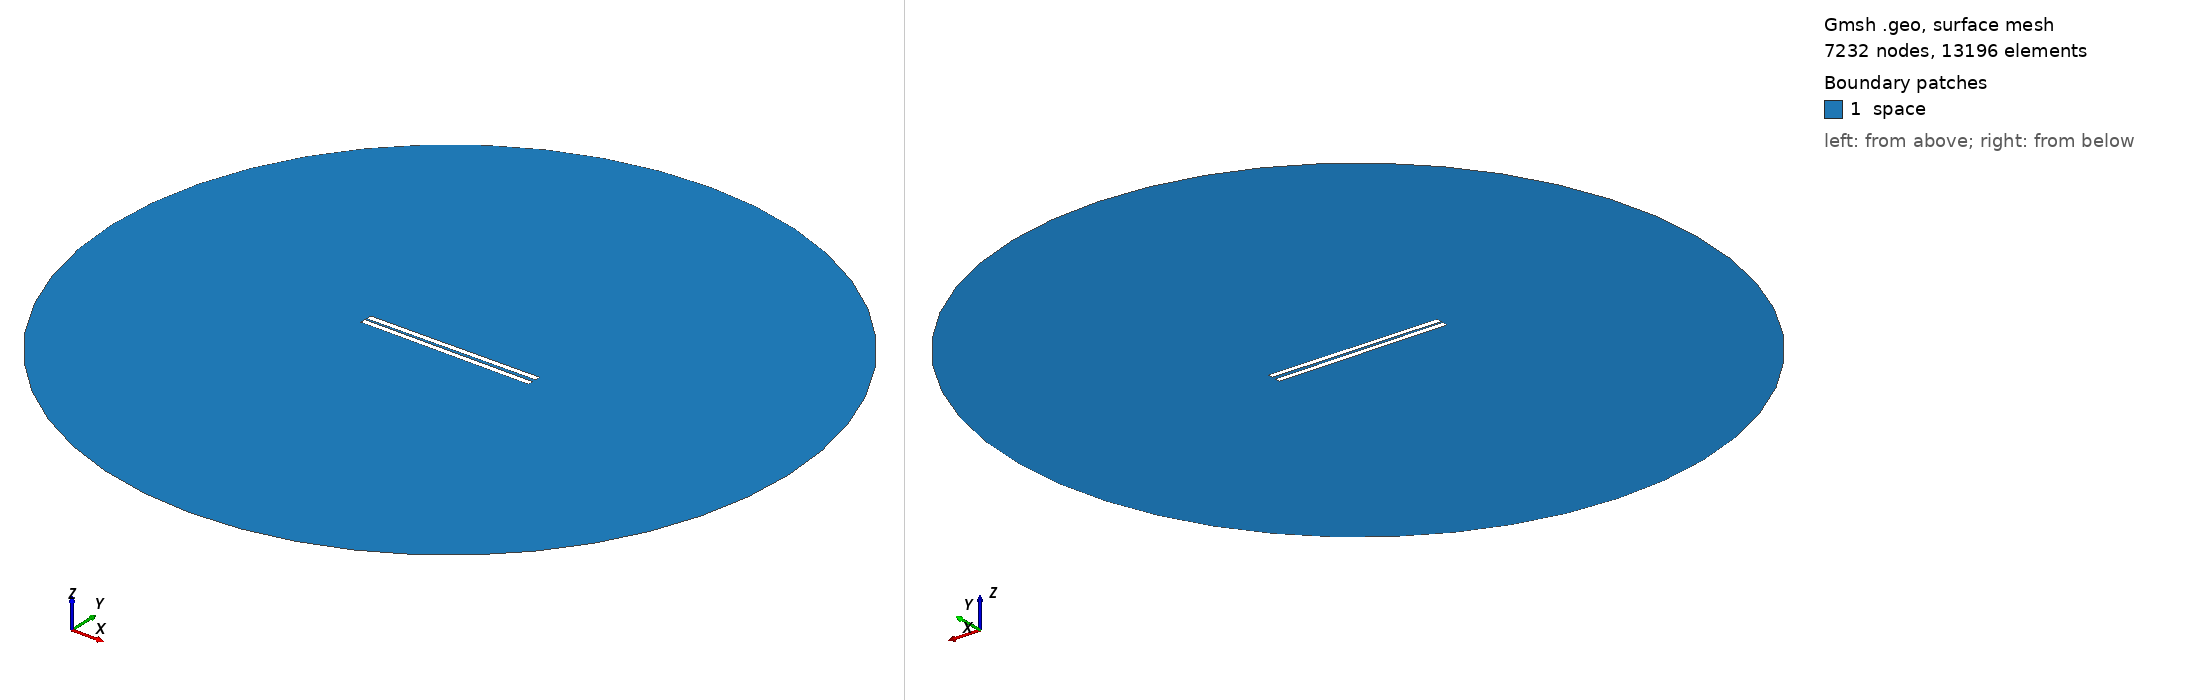

Gmsh geometry script, surface-meshed: 7232 nodes, 13196 surface elements. Boundary patches (legend numbers): 1 space. Left view from above one corner, right view from below the opposite corner. Legend entries are the model's physical surfaces. The drawing asked Gmsh for element sizes between 1% and 20% of the model's largest extent; the script's own settings can give other sizes.

=== 523.geo (drawn) ===
// Set the geometry kernel
SetFactory("OpenCASCADE");

//---------------------------------------
// Rectangles
//---------------------------------------

// Rectangle 1 (top)
Point(1) = {-49.62222222222222, 0.8611111111111112, 0, 1.0};
Point(2) = {49.62222222222222, 0.8611111111111112, 0, 1.0};
Point(3) = {49.62222222222222, 4.105555555555555, 0, 1.0};
Point(4) = {-49.62222222222222, 4.105555555555555, 0, 1.0};

Line(1) = {1, 2};
Line(2) = {2, 3};
Line(3) = {3, 4};
Line(4) = {4, 1};

Line Loop(1) = {1, 2, 3, 4};
Plane Surface(1) = {1};

Rotate { {0, 0, 1}, {0,  0.8611111111111112,  0}, 0.01 } {
  Surface{1};
}

// Rectangle 2 (bottom)
Point(5) = {-49.62222222222222, -0.8611111111111112, 0, 1.0};
Point(6) = {49.62222222222222, -0.8611111111111112, 0, 1.0};
Point(7) = {49.62222222222222, -4.105555555555555, 0, 1.0};
Point(8) = {-49.62222222222222, -4.105555555555555, 0, 1.0};

Line(5) = {5, 6};
Line(6) = {6, 7};
Line(7) = {7, 8};
Line(8) = {8, 5};

Line Loop(2) = {5, 6, 7, 8};
Plane Surface(2) = {2}; 


//---------------------------------------
// Circle
//---------------------------------------

// Define points
Point(9) = {0, 0, 0};        // Center
Point(10) = {200, 0, 0};     // Start point
Point(11) = {0, 200, 0};     // 90 degrees
Point(12) = {-200, 0, 0};    // 180 degrees
Point(13) = {0, -200, 0};    // 270 degrees

// Define circle arcs (each needs start, center, end)
Circle(9) = {10, 9, 11};
Circle(10) = {11, 9, 12};
Circle(11) = {12, 9, 13};
Circle(12) = {13, 9, 10};

// Define curve loop and surface if needed
Curve Loop(3) = {9, 10, 11, 12};
Surface(3) = {3};

//---------------------------------------
// Define Physical Groups
//---------------------------------------                

//--- Physical Curves
// Physical groups for boundaries
Physical Line("force_segment", 10) = {1};
Physical Line("upper_plate", 11) = {2, 3, 4};
Physical Line("lower_plate", 12) = {5, 6, 7, 8};
Physical Line("boundary", 20) = {9, 10, 11, 12};

// Subtract Rectangles from Circle
BooleanDifference{ Surface{3}; Delete; }{ Surface{1}; Surface{2}; Delete; }
//--- Physical Surfaces
Physical Surface("space", 30) = {3};


//---------------------------------------
// Fine mesh near the plates
//--------------------------------------- 

// Define a distance field for mesh refinement
Field[1] = Distance;
Field[1].CurvesList = {1, 2, 3, 4, 5, 6, 7, 8};  // Rectangle curves
Field[1].NumPointsPerCurve = 200;

c = 0.3;
// Define threshold field to control mesh size based on distance to attractor
Field[2] = Threshold;
Field[2].IField = 1;
Field[2].LcMin = c; // Minimum element size near the attractor
Field[2].LcMax = 100*c;  // Maximum element size away from the attractor
Field[2].DistMin = 0.01;
Field[2].DistMax = 40;

Background Field = 2;

//---------------------------------------
// 6. Generate the Mesh
//---------------------------------------
Mesh 2;  // 2D mesh generation
